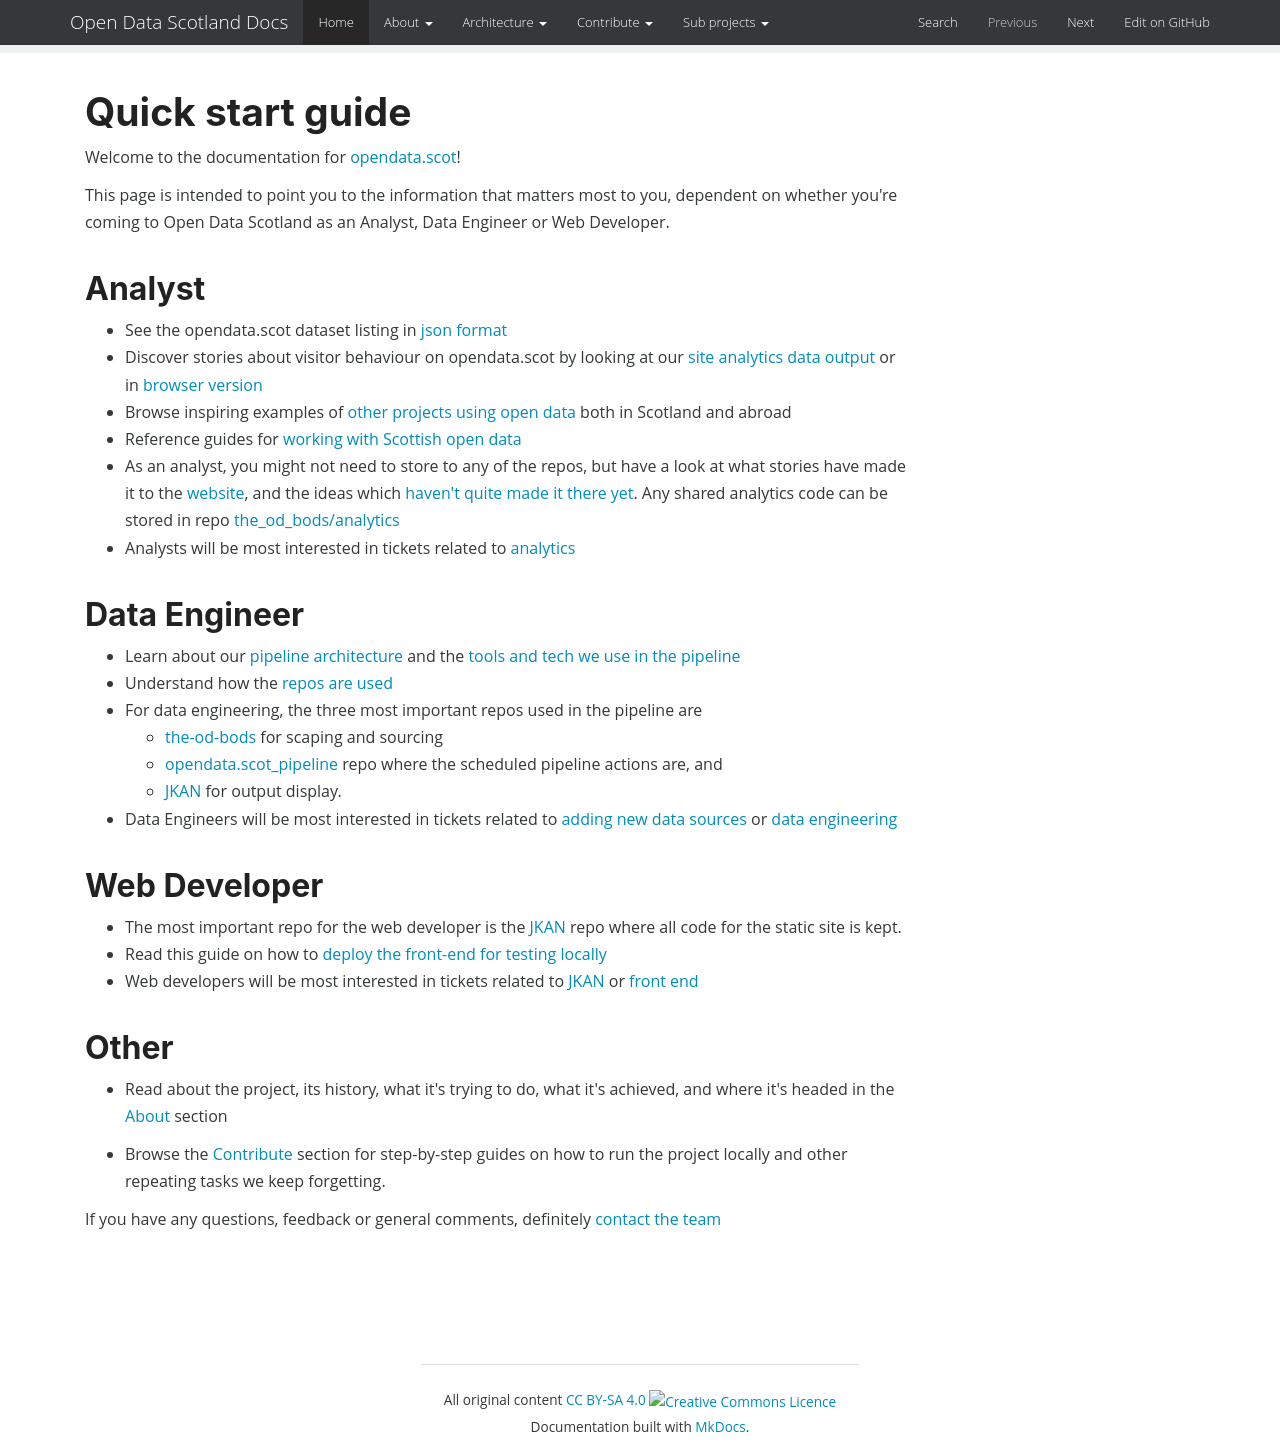

repository: OpenDataScotland/opendata.scot_docs · page: index.html · generator: mkdocs

<style>
.col-md-3 {
    display:none;
}

</style>

# Quick start guide
Welcome to the documentation for [opendata.scot](https://opendata.scot/)!

This page is intended to point you to the information that matters most to you, dependent on whether you're coming to Open Data Scotland as an Analyst, Data Engineer or Web Developer.

## Analyst
- See the opendata.scot dataset listing in [json format](https://opendata.scot/datasets.json)
- Discover stories about visitor behaviour on opendata.scot by looking at our [site analytics data output](https://github.com/OpenDataScotland/opendata.scot_analytics) or in [browser version](https://opendata.scot/resources/siteanalytics/)
- Browse inspiring examples of [other projects using open data](https://opendata.scot/resources/odprojects/) both in Scotland and abroad
- Reference guides for [working with Scottish open data](https://opendata.scot/resources/workingwithod/)
- As an analyst, you might not need to store to any of the repos, but have a look at what stories have made it to the [website](https://opendata.scot/analytics/), and the ideas which [haven't quite made it there yet](https://github.com/OpenDataScotland/the_od_bods/tree/main/analytics). Any shared analytics code can be stored in repo [the_od_bods/analytics](https://github.com/OpenDataScotland/the_od_bods/tree/main/analytics)
- Analysts will be most interested in tickets related to [analytics](https://github.com/orgs/OpenDataScotland/projects/3/views/1?filterQuery=label%3Aanalytics+)

## Data Engineer
- Learn about our [pipeline architecture](architecture/architecture.md) and the [tools and tech we use in the pipeline](architecture/tools-and-tech.md)
- Understand how the [repos are used](architecture/repositories.md)
- For data engineering, the three most important repos used in the pipeline are 
    - [the-od-bods](https://github.com/OpenDataScotland/the_od_bods) for scaping and sourcing
    - [opendata.scot_pipeline](https://github.com/OpenDataScotland/opendata.scot_pipeline) repo where the scheduled pipeline actions are, and 
    - [JKAN](https://github.com/OpenDataScotland/jkan) for output display.
- Data Engineers will be most interested in tickets related to [adding new data sources](https://github.com/orgs/OpenDataScotland/projects/3/views/1?filterQuery=label%3A%22new+source%22) or [data engineering](https://github.com/orgs/OpenDataScotland/projects/3/views/1?filterQuery=label%3A%22data+engineering%22)

## Web Developer
- The most important repo for the web developer is the [JKAN](https://github.com/OpenDataScotland/jkan) repo where all code for the static site is kept.
- Read this guide on how to [deploy the front-end for testing locally](contribute/how-to-run-frontend-locally.md)
- Web developers will be most interested in tickets related to [JKAN](https://github.com/orgs/OpenDataScotland/projects/3/views/4) or [front end](https://github.com/orgs/OpenDataScotland/projects/3/views/1?filterQuery=label%3A%22front+end%22)



## Other
- Read about the project, its history, what it's trying to do, what it's achieved, and where it's headed in the [About](about/about-the-project.md) section

- Browse the [Contribute](contribute/contribution-guide.md) section for step-by-step guides on how to run the project locally and other repeating tasks we keep forgetting.


If you have any questions, feedback or general comments, definitely [contact the team](about/contact.md)
